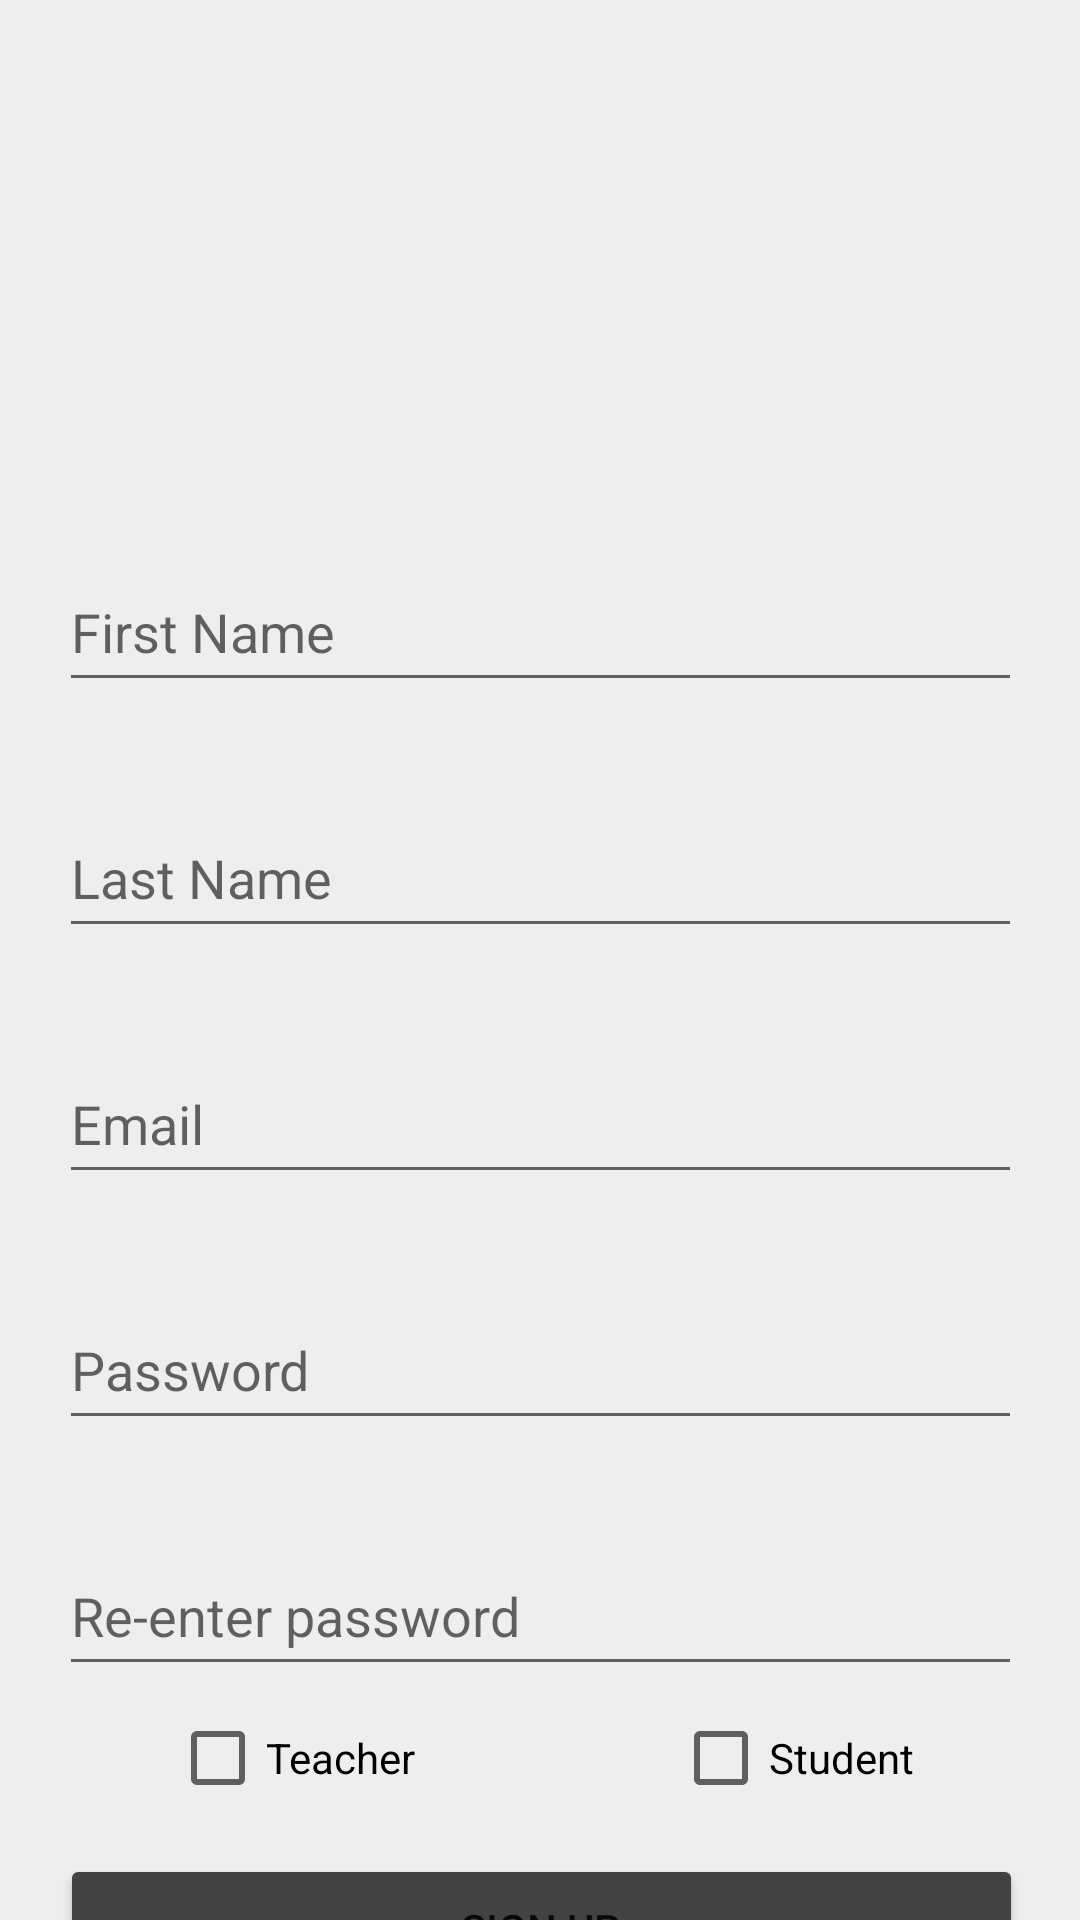

Android layout source for this screen:
<!-- AndroidManifest.xml: application theme Theme.Elearning -->
<!-- res/layout/activity_signup.xml -->
<?xml version="1.0" encoding="utf-8"?>
<androidx.constraintlayout.widget.ConstraintLayout xmlns:android="http://schemas.android.com/apk/res/android"
    xmlns:app="http://schemas.android.com/apk/res-auto"
    xmlns:tools="http://schemas.android.com/tools"
    android:layout_width="match_parent"
    android:layout_height="match_parent"
    android:background="#EEEEEE"
    tools:context=".signUp.activity_signup">


    <EditText
        android:id="@+id/editFirstName_SU"
        android:layout_width="321dp"
        android:layout_height="50dp"
        android:layout_marginTop="12dp"
        android:ems="10"
        android:hint="First Name"
        android:inputType="textPersonName"
        app:layout_constraintEnd_toEndOf="parent"
        app:layout_constraintStart_toStartOf="parent"
        app:layout_constraintTop_toBottomOf="@+id/bg_signup" />

    <EditText
        android:id="@+id/editTextEmailAddress_SU"
        android:layout_width="321dp"
        android:layout_height="50dp"
        android:layout_marginTop="32dp"
        android:ems="10"
        android:hint="Email"
        android:inputType="textEmailAddress"
        app:layout_constraintEnd_toEndOf="@+id/editLastName_SU"
        app:layout_constraintHorizontal_bias="0.0"
        app:layout_constraintStart_toStartOf="@+id/editLastName_SU"
        app:layout_constraintTop_toBottomOf="@+id/editLastName_SU" />

    <EditText
        android:id="@+id/editTextrePass_SU"
        android:layout_width="321dp"
        android:layout_height="50dp"
        android:layout_marginTop="32dp"
        android:ems="10"
        android:hint="Re-enter password"
        android:inputType="textPassword"
        app:layout_constraintEnd_toEndOf="@+id/editTextPassword_SU"
        app:layout_constraintHorizontal_bias="0.0"
        app:layout_constraintStart_toStartOf="@+id/editTextPassword_SU"
        app:layout_constraintTop_toBottomOf="@+id/editTextPassword_SU" />

    <EditText
        android:id="@+id/editTextPassword_SU"
        android:layout_width="321dp"
        android:layout_height="50dp"
        android:layout_marginTop="32dp"
        android:ems="10"
        android:hint="Password"
        android:inputType="textPassword"
        app:layout_constraintEnd_toEndOf="@+id/editTextEmailAddress_SU"
        app:layout_constraintHorizontal_bias="0.0"
        app:layout_constraintStart_toStartOf="@+id/editTextEmailAddress_SU"
        app:layout_constraintTop_toBottomOf="@+id/editTextEmailAddress_SU" />

    <Button
        android:id="@+id/signupBtn_SU"
        android:layout_width="321dp"
        android:layout_height="50dp"
        android:layout_marginTop="56dp"
        android:backgroundTint="@color/dark_grey"
        android:text="Sign up"
        app:layout_constraintEnd_toEndOf="@+id/isStudent"
        app:layout_constraintHorizontal_bias="0.506"
        app:layout_constraintStart_toStartOf="@+id/isTeacher"
        app:layout_constraintTop_toBottomOf="@+id/editTextrePass_SU" />

    <TextView
        android:id="@+id/haveAccount_SU"
        android:layout_width="wrap_content"
        android:layout_height="wrap_content"
        android:text="Already have an account?"
        app:layout_constraintEnd_toEndOf="@+id/signupBtn_SU"
        app:layout_constraintStart_toStartOf="@+id/signupBtn_SU"
        app:layout_constraintTop_toBottomOf="@+id/signupBtn_SU" />

    <TextView
        android:id="@+id/loginView_SU"
        android:layout_width="wrap_content"
        android:layout_height="wrap_content"
        android:clickable="true"
        android:minWidth="48dp"
        android:minHeight="48dp"
        android:onClick="onClick"
        android:text="Log In"
        android:textColor="#FF0000"
        app:layout_constraintBottom_toBottomOf="parent"
        app:layout_constraintEnd_toEndOf="@+id/haveAccount_SU"
        app:layout_constraintHorizontal_bias="0.495"
        app:layout_constraintStart_toStartOf="@+id/haveAccount_SU"
        app:layout_constraintTop_toBottomOf="@+id/haveAccount_SU"
        app:layout_constraintVertical_bias="0.0" />

    <EditText
        android:id="@+id/editLastName_SU"
        android:layout_width="321dp"
        android:layout_height="50dp"
        android:layout_marginTop="32dp"
        android:ems="10"
        android:hint="Last Name"
        android:inputType="textPersonName"
        app:layout_constraintEnd_toEndOf="@+id/editFirstName_SU"
        app:layout_constraintHorizontal_bias="0.0"
        app:layout_constraintStart_toStartOf="@+id/editFirstName_SU"
        app:layout_constraintTop_toBottomOf="@+id/editFirstName_SU" />

    <ImageView
        android:id="@+id/bg_signup"
        android:layout_width="759dp"
        android:layout_height="172dp"
        android:layout_marginBottom="15dp"
        app:layout_constraintBottom_toTopOf="@+id/editFirstName_SU"
        app:layout_constraintEnd_toEndOf="parent"
        app:layout_constraintStart_toStartOf="parent"
        app:layout_constraintTop_toTopOf="parent"
        app:layout_constraintVertical_bias="1.0"
        app:srcCompat="@drawable/bg_signup" />

    <TextView
        android:id="@+id/signupTextView_SU"
        android:layout_width="wrap_content"
        android:layout_height="wrap_content"
        android:layout_marginTop="48dp"
        android:fontFamily="sans-serif-black"
        android:letterSpacing="0.23"
        android:text="sign up"
        android:textAllCaps="true"
        android:textColor="#EEEEEE"
        android:textSize="32sp"
        android:textStyle="bold"
        android:typeface="monospace"
        app:layout_constraintBottom_toBottomOf="@+id/bg_signup"
        app:layout_constraintEnd_toEndOf="parent"
        app:layout_constraintHorizontal_bias="0.498"
        app:layout_constraintStart_toStartOf="parent"
        app:layout_constraintTop_toTopOf="parent"
        app:layout_constraintVertical_bias="0.278" />

    <ProgressBar
        android:id="@+id/progressBarSU"
        style="?android:attr/progressBarStyle"
        android:layout_width="wrap_content"
        android:layout_height="wrap_content"
        android:visibility="gone"
        app:layout_constraintBottom_toBottomOf="parent"
        app:layout_constraintEnd_toEndOf="parent"
        app:layout_constraintHorizontal_bias="0.498"
        app:layout_constraintStart_toStartOf="parent"
        app:layout_constraintTop_toTopOf="parent"
        app:layout_constraintVertical_bias="0.559" />

    <CheckBox
        android:id="@+id/isStudent"
        android:layout_width="wrap_content"
        android:layout_height="wrap_content"
        android:layout_marginEnd="36dp"
        android:layout_marginBottom="8dp"
        android:text="Student"
        app:layout_constraintBottom_toTopOf="@+id/signupBtn_SU"
        app:layout_constraintEnd_toEndOf="@+id/editTextrePass_SU" />

    <CheckBox
        android:id="@+id/isTeacher"
        android:layout_width="wrap_content"
        android:layout_height="wrap_content"
        android:layout_marginBottom="8dp"
        android:text="Teacher"
        app:layout_constraintBottom_toTopOf="@+id/signupBtn_SU"
        app:layout_constraintEnd_toStartOf="@+id/isStudent"
        app:layout_constraintHorizontal_bias="0.301"
        app:layout_constraintStart_toStartOf="@+id/editTextrePass_SU" />

</androidx.constraintlayout.widget.ConstraintLayout>
<!-- resources referenced by this layout -->
<resources>
  <color name="dark_grey">#424242</color>
  <style name="Theme.Elearning" parent="Theme.MaterialComponents.DayNight.DarkActionBar">
          
          <item name="colorPrimary">@color/purple_500</item>
          <item name="colorPrimaryVariant">@color/purple_700</item>
          <item name="colorOnPrimary">@color/white</item>
          
          <item name="colorSecondary">@color/teal_200</item>
          <item name="colorSecondaryVariant">@color/teal_700</item>
          <item name="colorOnSecondary">@color/black</item>
          
          <item name="android:statusBarColor" tools:targetApi="l">?attr/colorPrimaryVariant</item>
          
      </style>
  <color name="purple_500">#FF6200EE</color>
  <color name="purple_700">#FF3700B3</color>
  <color name="white">#FFFFFFFF</color>
  <color name="teal_200">#FF03DAC5</color>
  <color name="teal_700">#FF018786</color>
  <color name="black">#FF000000</color>
</resources>
